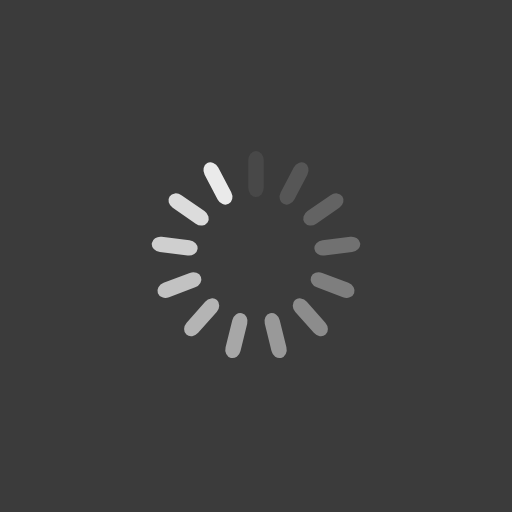
t = 0.00 s
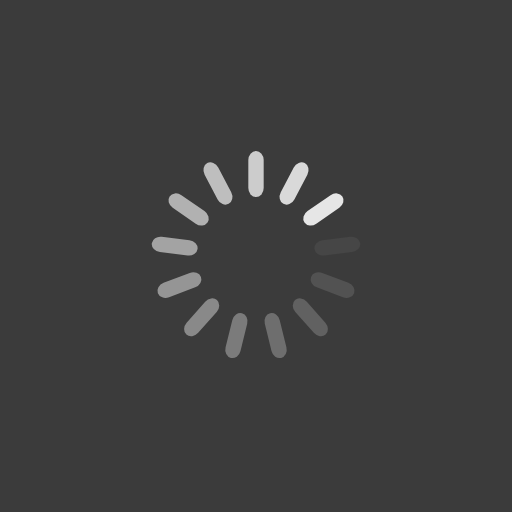
t = 0.25 s
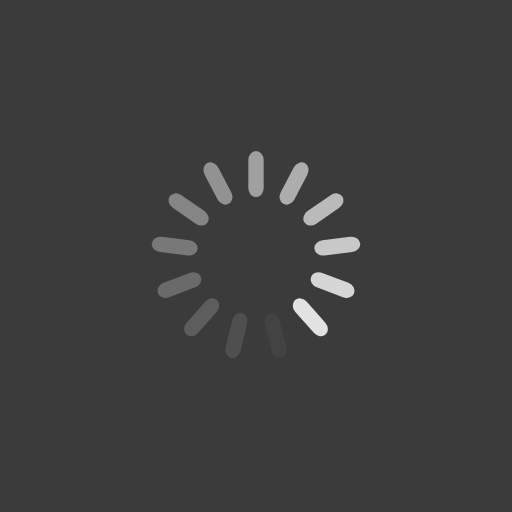
t = 0.50 s
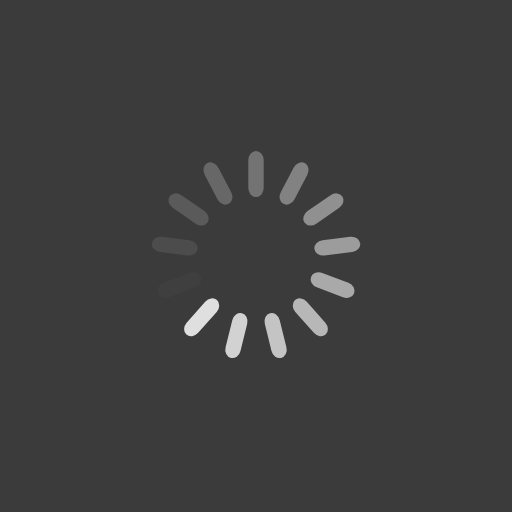
t = 0.75 s

The animated SVG that drew these frames (rendered in a browser with its animation timeline set to each time). Animation: 13 SMIL elements (animate=13); one cycle of 1.00 s, repeats indefinitely.

<svg class="lds-spinner" width="200px"  height="200px"  xmlns="http://www.w3.org/2000/svg" xmlns:xlink="http://www.w3.org/1999/xlink" viewBox="0 0 100 100" preserveAspectRatio="xMidYMid" style="background: rgb(59, 59, 59);"><g transform="rotate(0 50 50)">
  <rect x="48.5" y="29.5" rx="2.91" ry="1.77" width="3" height="9" fill="#eaeaea">
    <animate attributeName="opacity" values="1;0" keyTimes="0;1" dur="1s" begin="-0.9230769230769231s" repeatCount="indefinite"></animate>
  </rect>
</g><g transform="rotate(27.692307692307693 50 50)">
  <rect x="48.5" y="29.5" rx="2.91" ry="1.77" width="3" height="9" fill="#eaeaea">
    <animate attributeName="opacity" values="1;0" keyTimes="0;1" dur="1s" begin="-0.8461538461538461s" repeatCount="indefinite"></animate>
  </rect>
</g><g transform="rotate(55.38461538461539 50 50)">
  <rect x="48.5" y="29.5" rx="2.91" ry="1.77" width="3" height="9" fill="#eaeaea">
    <animate attributeName="opacity" values="1;0" keyTimes="0;1" dur="1s" begin="-0.7692307692307693s" repeatCount="indefinite"></animate>
  </rect>
</g><g transform="rotate(83.07692307692308 50 50)">
  <rect x="48.5" y="29.5" rx="2.91" ry="1.77" width="3" height="9" fill="#eaeaea">
    <animate attributeName="opacity" values="1;0" keyTimes="0;1" dur="1s" begin="-0.6923076923076923s" repeatCount="indefinite"></animate>
  </rect>
</g><g transform="rotate(110.76923076923077 50 50)">
  <rect x="48.5" y="29.5" rx="2.91" ry="1.77" width="3" height="9" fill="#eaeaea">
    <animate attributeName="opacity" values="1;0" keyTimes="0;1" dur="1s" begin="-0.6153846153846154s" repeatCount="indefinite"></animate>
  </rect>
</g><g transform="rotate(138.46153846153845 50 50)">
  <rect x="48.5" y="29.5" rx="2.91" ry="1.77" width="3" height="9" fill="#eaeaea">
    <animate attributeName="opacity" values="1;0" keyTimes="0;1" dur="1s" begin="-0.5384615384615384s" repeatCount="indefinite"></animate>
  </rect>
</g><g transform="rotate(166.15384615384616 50 50)">
  <rect x="48.5" y="29.5" rx="2.91" ry="1.77" width="3" height="9" fill="#eaeaea">
    <animate attributeName="opacity" values="1;0" keyTimes="0;1" dur="1s" begin="-0.46153846153846156s" repeatCount="indefinite"></animate>
  </rect>
</g><g transform="rotate(193.84615384615384 50 50)">
  <rect x="48.5" y="29.5" rx="2.91" ry="1.77" width="3" height="9" fill="#eaeaea">
    <animate attributeName="opacity" values="1;0" keyTimes="0;1" dur="1s" begin="-0.38461538461538464s" repeatCount="indefinite"></animate>
  </rect>
</g><g transform="rotate(221.53846153846155 50 50)">
  <rect x="48.5" y="29.5" rx="2.91" ry="1.77" width="3" height="9" fill="#eaeaea">
    <animate attributeName="opacity" values="1;0" keyTimes="0;1" dur="1s" begin="-0.3076923076923077s" repeatCount="indefinite"></animate>
  </rect>
</g><g transform="rotate(249.23076923076923 50 50)">
  <rect x="48.5" y="29.5" rx="2.91" ry="1.77" width="3" height="9" fill="#eaeaea">
    <animate attributeName="opacity" values="1;0" keyTimes="0;1" dur="1s" begin="-0.23076923076923078s" repeatCount="indefinite"></animate>
  </rect>
</g><g transform="rotate(276.9230769230769 50 50)">
  <rect x="48.5" y="29.5" rx="2.91" ry="1.77" width="3" height="9" fill="#eaeaea">
    <animate attributeName="opacity" values="1;0" keyTimes="0;1" dur="1s" begin="-0.15384615384615385s" repeatCount="indefinite"></animate>
  </rect>
</g><g transform="rotate(304.61538461538464 50 50)">
  <rect x="48.5" y="29.5" rx="2.91" ry="1.77" width="3" height="9" fill="#eaeaea">
    <animate attributeName="opacity" values="1;0" keyTimes="0;1" dur="1s" begin="-0.07692307692307693s" repeatCount="indefinite"></animate>
  </rect>
</g><g transform="rotate(332.3076923076923 50 50)">
  <rect x="48.5" y="29.5" rx="2.91" ry="1.77" width="3" height="9" fill="#eaeaea">
    <animate attributeName="opacity" values="1;0" keyTimes="0;1" dur="1s" begin="0s" repeatCount="indefinite"></animate>
  </rect>
</g></svg>
